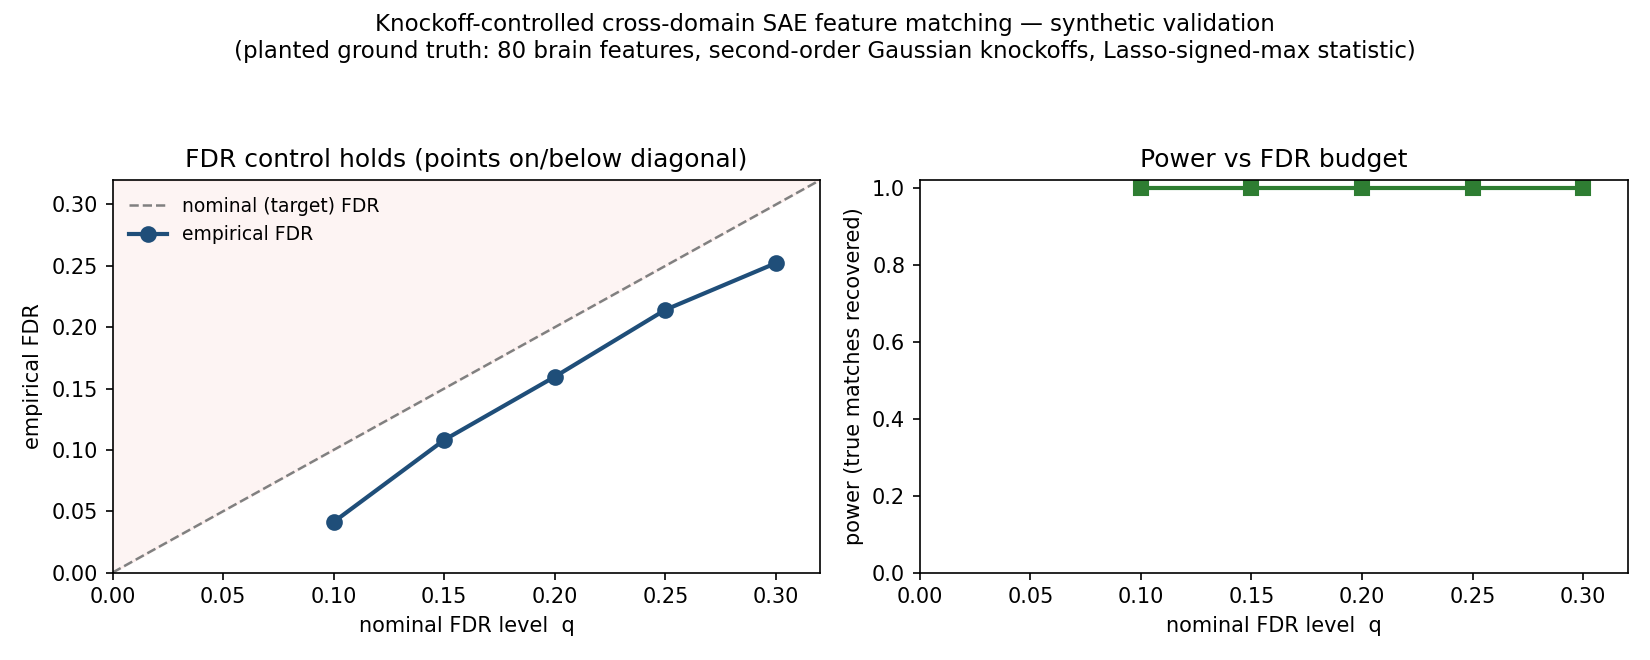

The table this chart was drawn from, first rows:
nominal_q, empirical_fdr, power
0.100, 0.0413, 1
0.150, 0.1081, 1
0.200, 0.1596, 1
0.250, 0.2142, 1
0.300, 0.2523, 1
